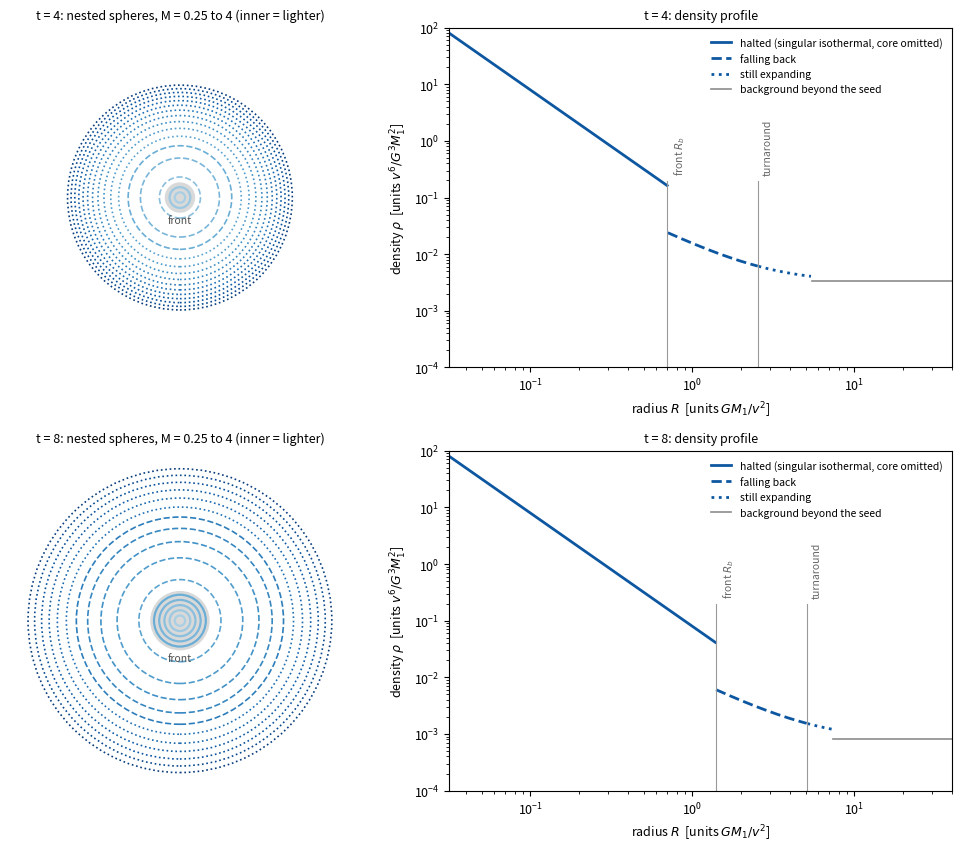

Recreate this plot in Python.
"""Nested top hats at two times: snapshot of the spheres and the density profile (units G = v = 1)."""
import numpy as np, matplotlib
matplotlib.use("Agg")
import matplotlib.pyplot as plt
from matplotlib.patches import Circle
from matplotlib.lines import Line2D
from scipy.optimize import brentq
plt.rcParams.update({"font.size": 9})
cmap = plt.get_cmap("Blues")
K = 1 + 1.5*np.pi; etab = 1.5*np.pi; MSEED = 4.0          # the seed: shells M = 0 ... 4
def state(M, t):
    if t >= M*K: return M, "halted"
    eta = brentq(lambda e: M*(e - np.sin(e)) - t, 0, etab)
    return M*(1 - np.cos(eta)), ("expanding" if eta < np.pi else "falling")
xi_of = lambda e: (1 - np.cos(e))/(e - np.sin(e))
D_of = lambda e: 1 - np.sin(e)*(e - np.sin(e))/(1 - np.cos(e))**2
def density(R, t):
    """rho(R, t): halted matter (M = R, a singular isothermal sphere; the small core is omitted), the infalling
    shells (local density from the cycloids, Eq. 19 of the paper) out to the edge of the seed, background beyond."""
    Rb = t/K
    if R <= Rb: return 1/(4*np.pi*R**2), "halted"
    eta = brentq(lambda e: xi_of(e) - R/t, 1e-4, etab)
    M = t/(eta - np.sin(eta))
    if M > MSEED: return 1/(6*np.pi*t**2), "background"
    return 1/(4*np.pi*R**2)/((1 - np.cos(eta))*D_of(eta)), ("expanding" if eta < np.pi else "falling")
LS = dict(halted="-", falling="--", expanding=":", background="-")
times = [4.0, 8.0]
fig, ax = plt.subplots(2, 2, figsize=(10, 8.6), gridspec_kw=dict(width_ratios=[1, 1.25]))
Mg = np.linspace(0.25, MSEED, 16)
for row, t in enumerate(times):
    a = ax[row, 0]
    Rb = t/K
    a.add_patch(Circle((0, 0), Rb, fill=True, color="0.85", zorder=0))
    for M in Mg[::-1]:
        R, st = state(M, t)
        a.add_patch(Circle((0, 0), R, fill=False, color=cmap(0.3 + 0.65*M/MSEED), ls=LS[st],
                           lw=1.6 if st == "halted" else 1.2))
    a.set_xlim(-8.2, 8.2); a.set_ylim(-8.2, 8.2); a.set_aspect("equal"); a.axis("off")
    a.set_title(f"t = {t:g}: nested spheres, M = 0.25 to 4 (inner = lighter)", fontsize=9)
    a.text(0, -Rb - 0.15, "front", ha="center", va="top", fontsize=7.5, color="0.3")
    # density profile
    b = ax[row, 1]
    R = np.logspace(-1.5, np.log10(40), 700)
    rho, st = zip(*[density(r, t) for r in R]); rho = np.array(rho); st = np.array(st)
    for s_ in ("halted", "falling", "expanding", "background"):
        m = st == s_
        if m.any():
            b.loglog(np.where(m, R, np.nan), np.where(m, rho, np.nan), ls=LS[s_],
                     c=("0.55" if s_ == "background" else cmap(0.85)), lw=2 if s_ != "background" else 1.2)
    for r, lab in ((Rb, "front $R_b$"), (2*t/np.pi, "turnaround")):
        b.axvline(r, ymax=0.55, c="0.6", lw=0.8)
        b.text(r*1.07, 0.25, lab, rotation=90, fontsize=7.5, color="0.4", va="bottom")
    b.set_xlim(10**-1.5, 40); b.set_ylim(1e-4, 1e2)
    b.set_xlabel(r"radius $R$  [units $GM_1/v^2$]"); b.set_ylabel(r"density $\rho$  [units $v^6/G^3M_1^2$]")
    b.set_title(f"t = {t:g}: density profile", fontsize=9)
for r in range(2):
    ax[r, 1].legend([Line2D([], [], c=cmap(0.85), ls="-", lw=2), Line2D([], [], c=cmap(0.85), ls="--", lw=2),
                     Line2D([], [], c=cmap(0.85), ls=":", lw=2), Line2D([], [], c="0.55", lw=1.2)],
                    ["halted (singular isothermal, core omitted)", "falling back", "still expanding",
                     "background beyond the seed"], fontsize=7.5, frameon=False, loc="upper right")
fig.tight_layout(); fig.savefig("nested_tophats_2.png", dpi=170)
for t in times: print(t, "front", round(t/K, 3), "turnaround", round(2*t/np.pi, 3), "jump", round(density(t/K*0.999, t)[0]/density(t/K*1.001, t)[0], 2))
